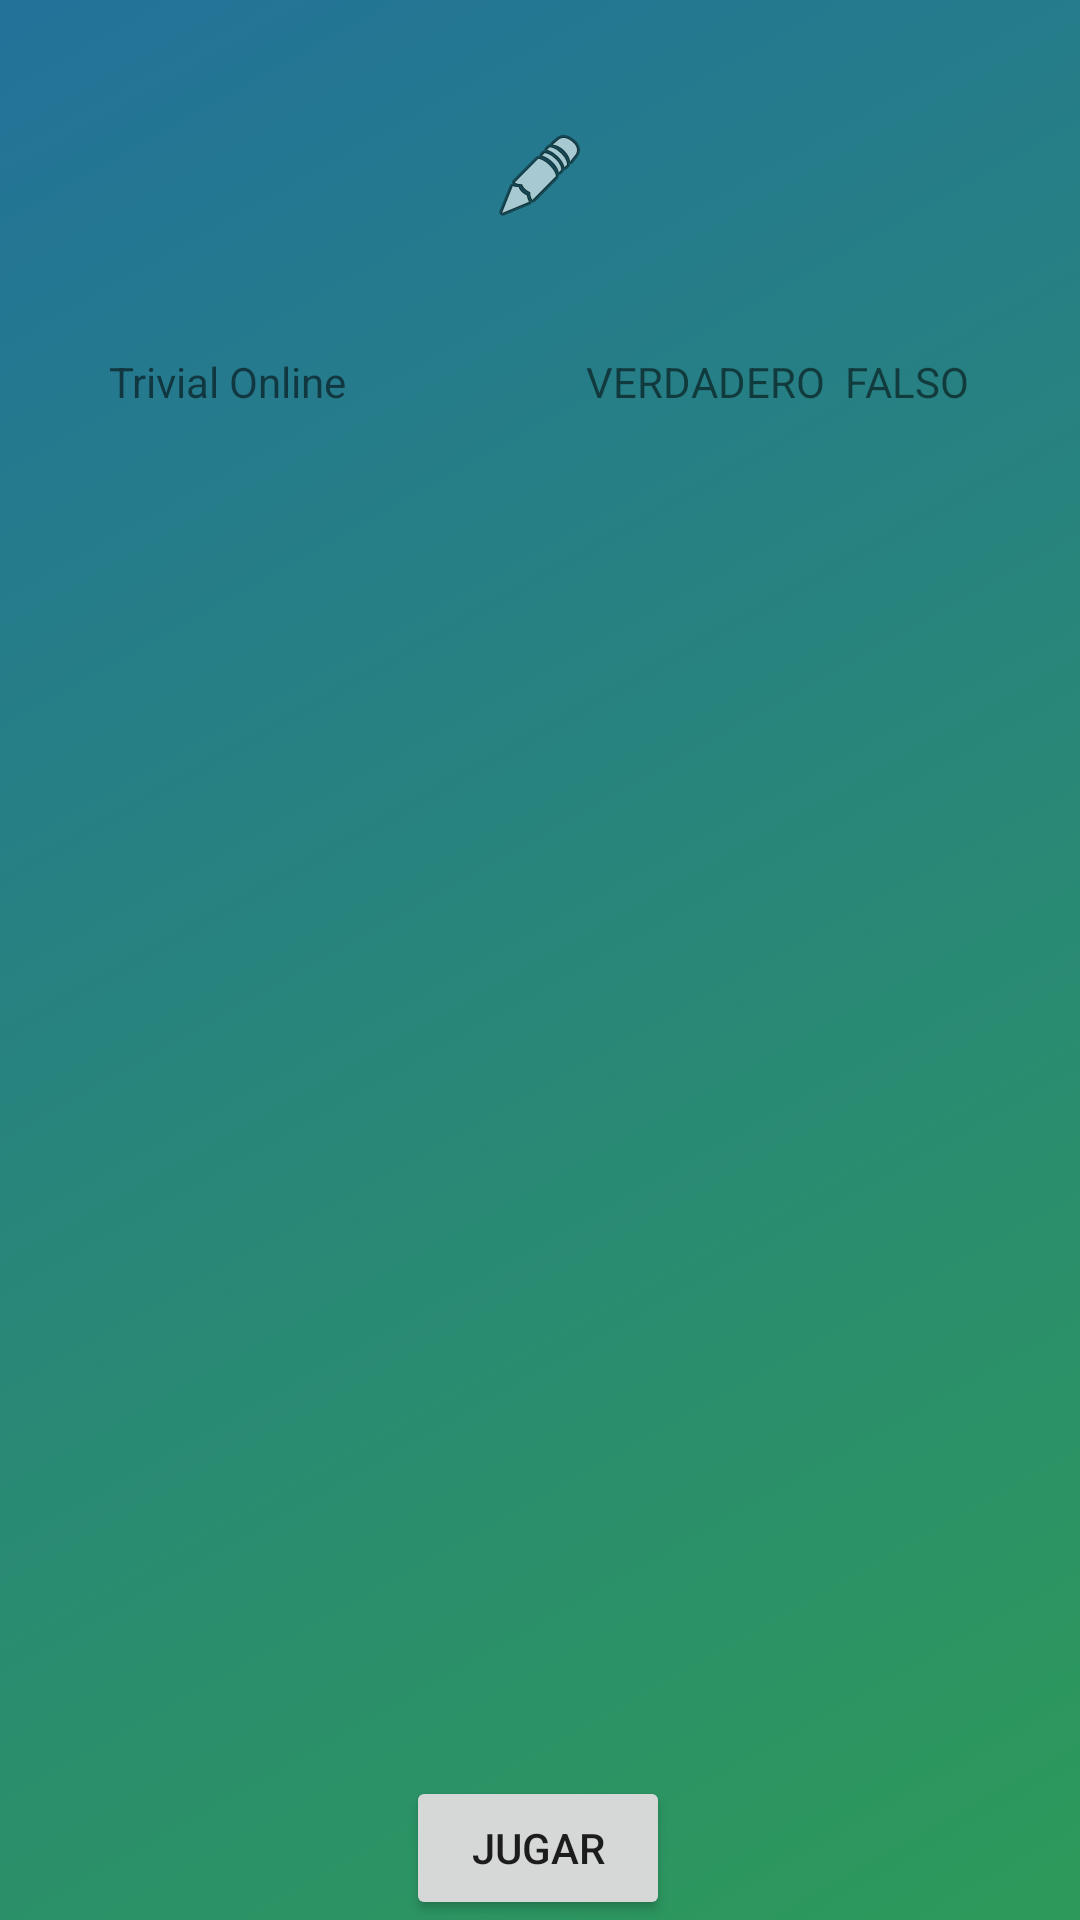

Android layout source for this screen:
<!-- AndroidManifest.xml: application theme Theme.0017_TrivialOnline -->
<!-- res/layout/activity_main.xml -->
<?xml version="1.0" encoding="utf-8"?>
<androidx.constraintlayout.widget.ConstraintLayout xmlns:android="http://schemas.android.com/apk/res/android"
    xmlns:app="http://schemas.android.com/apk/res-auto"
    xmlns:tools="http://schemas.android.com/tools"
    android:layout_width="match_parent"
    android:layout_height="match_parent"
    tools:context=".MainActivity"
    android:background="@drawable/main_gradient">

    <ImageView
        android:id="@+id/imageView"
        android:layout_width="wrap_content"
        android:layout_height="wrap_content"
        app:layout_constraintBottom_toTopOf="@+id/textView"
        app:layout_constraintEnd_toEndOf="parent"
        app:layout_constraintStart_toStartOf="parent"
        app:layout_constraintTop_toTopOf="parent"
        app:srcCompat="@android:drawable/ic_menu_edit" />

    <androidx.recyclerview.widget.RecyclerView
        android:id="@+id/recyclerViewPreguntas"
        android:layout_width="wrap_content"
        android:layout_height="300dp"
        android:layout_marginTop="10dp"
        android:layout_marginBottom="10dp"
        app:layout_constraintBottom_toTopOf="@+id/btnJugar"
        app:layout_constraintEnd_toEndOf="parent"
        app:layout_constraintHorizontal_bias="0.49"
        app:layout_constraintStart_toStartOf="parent"
        app:layout_constraintTop_toBottomOf="@+id/textView" />

    <Button
        android:id="@+id/btnJugar"
        android:layout_width="wrap_content"
        android:layout_height="wrap_content"
        android:text="JUGAR"
        app:layout_constraintBottom_toBottomOf="parent"
        app:layout_constraintEnd_toEndOf="parent"
        app:layout_constraintHorizontal_bias="0.498"
        app:layout_constraintStart_toStartOf="parent" />

    <TextView
        android:id="@+id/textView"
        android:layout_width="wrap_content"
        android:layout_height="wrap_content"
        android:layout_marginBottom="50dp"
        android:text="Trivial Online                        VERDADERO  FALSO"
        app:layout_constraintBottom_toTopOf="@+id/recyclerViewPreguntas"
        app:layout_constraintEnd_toEndOf="parent"
        app:layout_constraintHorizontal_bias="0.495"
        app:layout_constraintStart_toStartOf="parent"
        app:layout_constraintTop_toBottomOf="@+id/imageView" />

</androidx.constraintlayout.widget.ConstraintLayout>
<!-- resources referenced by this layout -->
<resources>
  <!-- drawable main_gradient (drawable) -->
  <?xml version="1.0" encoding="utf-8"?>
  <selector xmlns:android="http://schemas.android.com/apk/res/android">
      <item>
          <shape>
              <gradient
                  android:angle="135"
                  android:startColor="#ff2d9a59"
                  android:endColor="#ff23729a"
                  android:type="linear" />
          </shape>
      </item>
  </selector>
  <style name="Theme.0017_TrivialOnline" parent="Theme.MaterialComponents.DayNight.DarkActionBar">
          
          <item name="colorPrimary">@color/purple_500</item>
          <item name="colorPrimaryVariant">@color/purple_700</item>
          <item name="colorOnPrimary">@color/white</item>
          
          <item name="colorSecondary">@color/teal_200</item>
          <item name="colorSecondaryVariant">@color/teal_700</item>
          <item name="colorOnSecondary">@color/black</item>
          
          <item name="android:statusBarColor" tools:targetApi="l">?attr/colorPrimaryVariant</item>
          
      </style>
  <!-- not gathered from this repository: default colours our renderer supplied (Android Studio template values) -->
  <color name="purple_500">#FF6200EE</color>
  <color name="purple_700">#FF3700B3</color>
  <color name="teal_200">#FF03DAC5</color>
  <color name="teal_700">#FF018786</color>
  <color name="black">#FF000000</color>
  <color name="white">#FFFFFFFF</color>
</resources>
